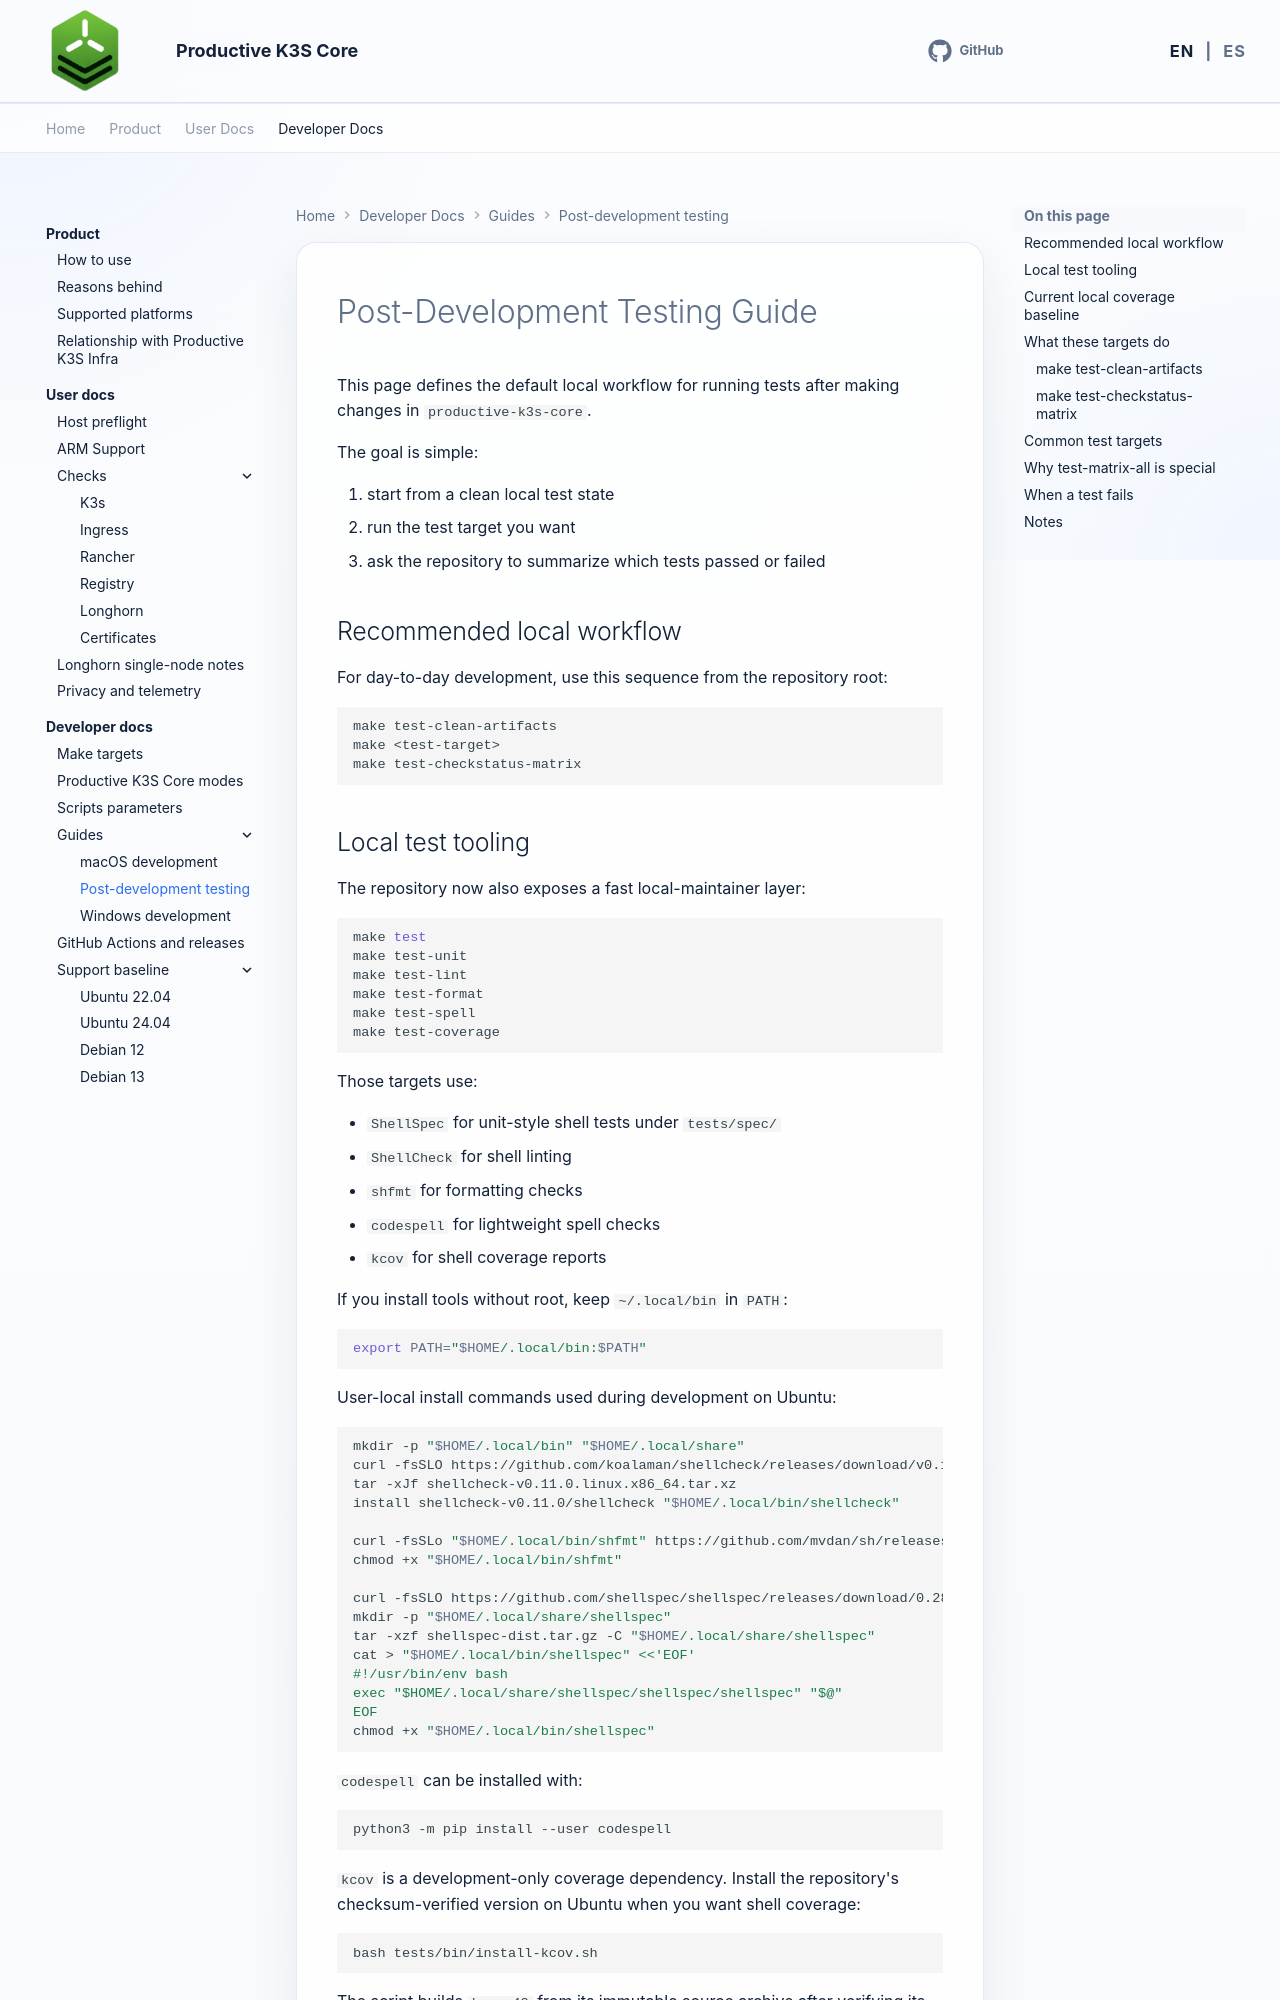

repository: productive-k3s/productive-k3s-core · page: en/developer-docs/guides/post-development-testing/index.html · generator: mkdocs

# Post-Development Testing Guide

This page defines the default local workflow for running tests after making changes in `productive-k3s-core`.

The goal is simple:

1. start from a clean local test state
2. run the test target you want
3. ask the repository to summarize which tests passed or failed

## Recommended local workflow

For day-to-day development, use this sequence from the repository root:

```bash
make test-clean-artifacts
make <test-target>
make test-checkstatus-matrix
```
